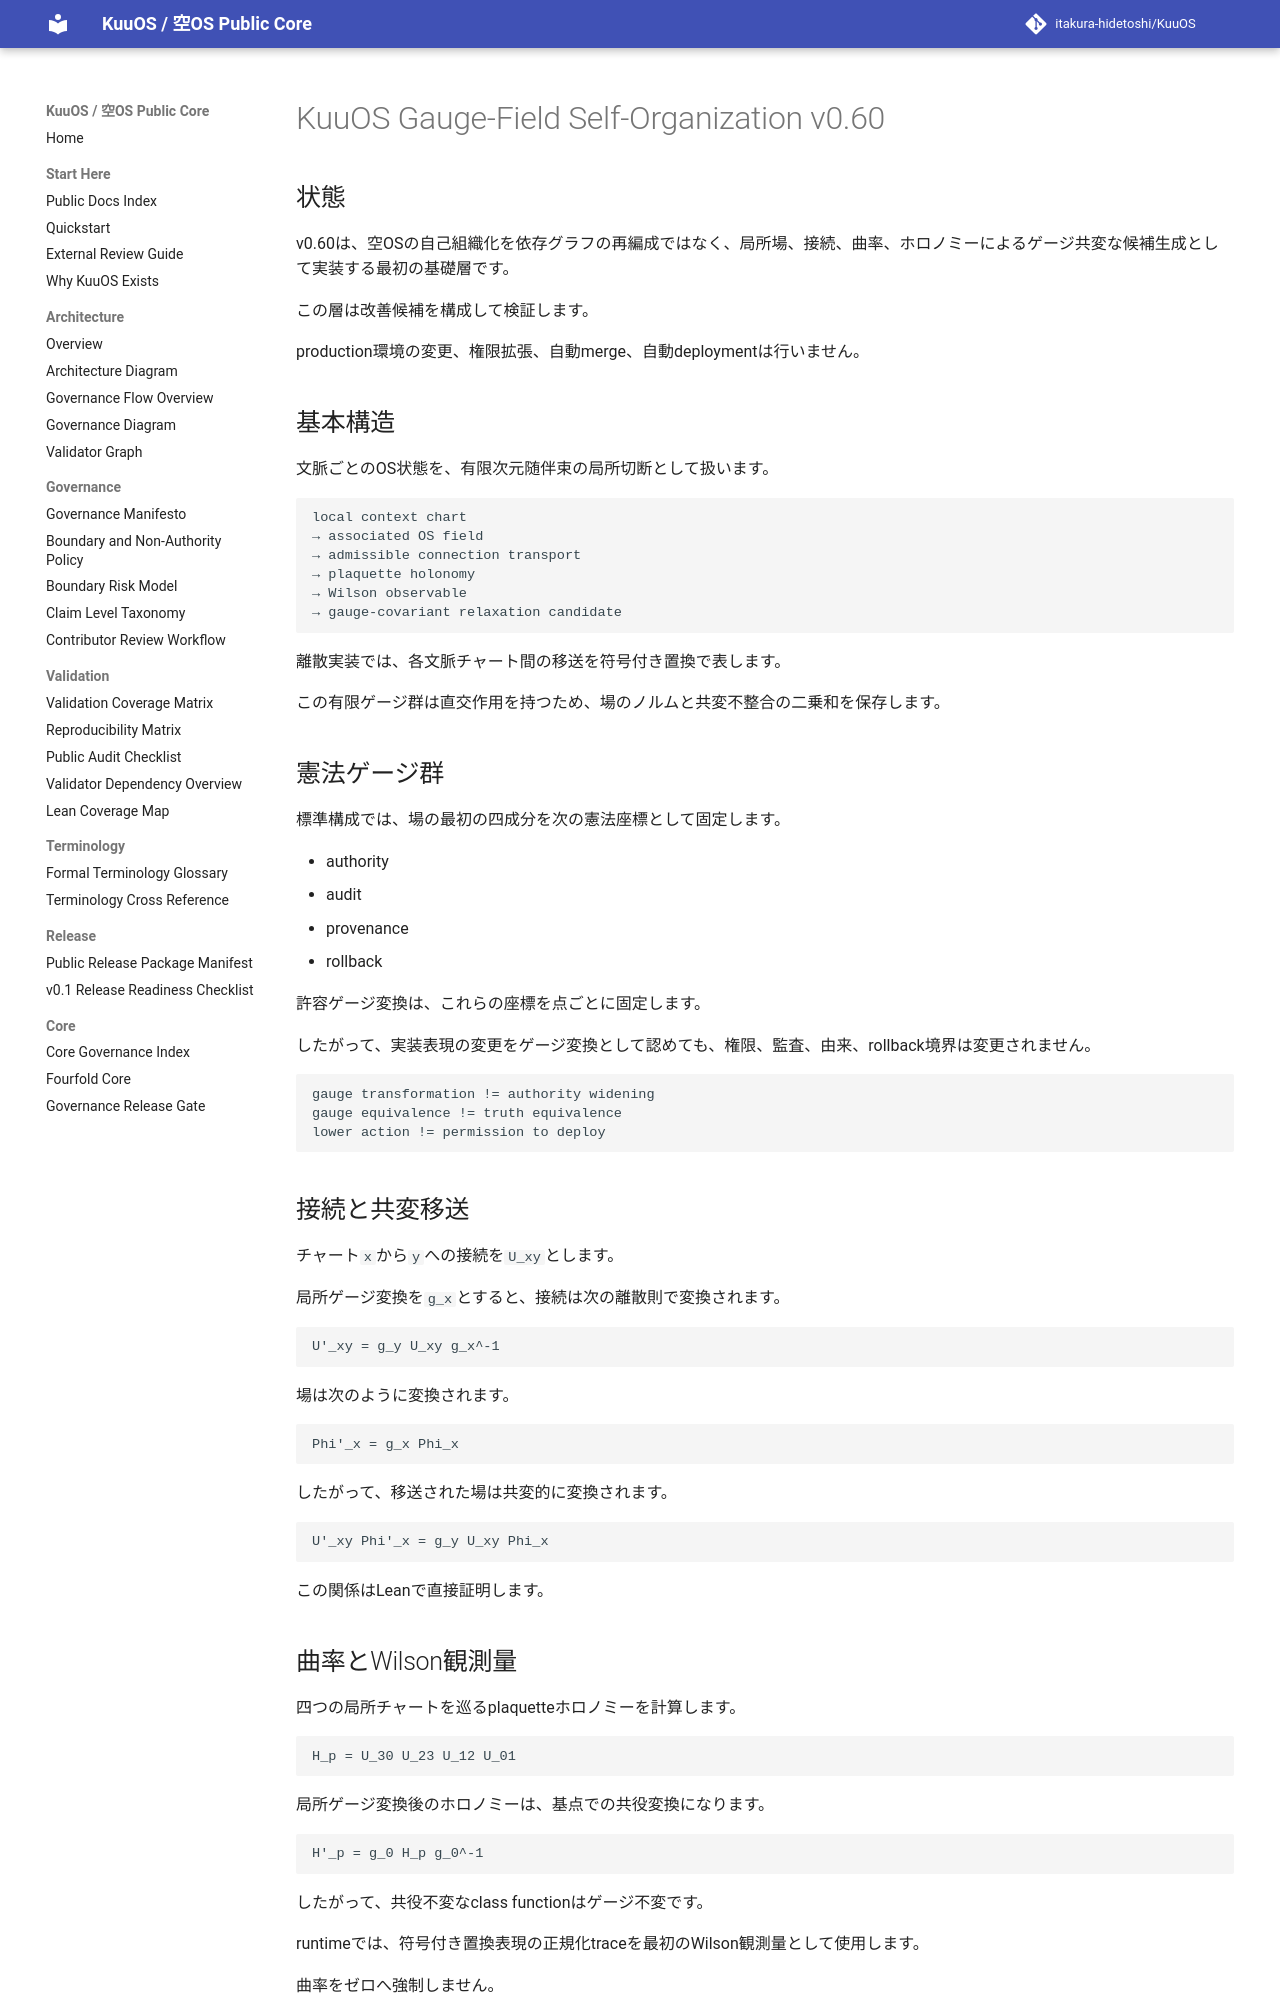

repository: itakura-hidetoshi/KuuOS · page: KUUOS_GAUGE_FIELD_SELF_ORGANIZATION_v0_60/index.html · generator: mkdocs

# KuuOS Gauge-Field Self-Organization v0.60

## 状態

v0.60は、空OSの自己組織化を依存グラフの再編成ではなく、局所場、接続、曲率、ホロノミーによるゲージ共変な候補生成として実装する最初の基礎層です。

この層は改善候補を構成して検証します。

production環境の変更、権限拡張、自動merge、自動deploymentは行いません。

## 基本構造

文脈ごとのOS状態を、有限次元随伴束の局所切断として扱います。

```text
local context chart
→ associated OS field
→ admissible connection transport
→ plaquette holonomy
→ Wilson observable
→ gauge-covariant relaxation candidate
```

離散実装では、各文脈チャート間の移送を符号付き置換で表します。

この有限ゲージ群は直交作用を持つため、場のノルムと共変不整合の二乗和を保存します。

## 憲法ゲージ群

標準構成では、場の最初の四成分を次の憲法座標として固定します。

- authority
- audit
- provenance
- rollback

許容ゲージ変換は、これらの座標を点ごとに固定します。

したがって、実装表現の変更をゲージ変換として認めても、権限、監査、由来、rollback境界は変更されません。

```text
gauge transformation != authority widening
gauge equivalence != truth equivalence
lower action != permission to deploy
```

## 接続と共変移送

チャート`x`から`y`への接続を`U_xy`とします。

局所ゲージ変換を`g_x`とすると、接続は次の離散則で変換されます。

```text
U'_xy = g_y U_xy g_x^-1
```

場は次のように変換されます。

```text
Phi'_x = g_x Phi_x
```

したがって、移送された場は共変的に変換されます。

```text
U'_xy Phi'_x = g_y U_xy Phi_x
```

この関係はLeanで直接証明します。

## 曲率とWilson観測量

四つの局所チャートを巡るplaquetteホロノミーを計算します。

```text
H_p = U_30 U_23 U_12 U_01
```

局所ゲージ変換後のホロノミーは、基点での共役変換になります。

```text
H'_p = g_0 H_p g_0^-1
```

したがって、共役不変なclass functionはゲージ不変です。

runtimeでは、符号付き置換表現の正規化traceを最初のWilson観測量として使用します。

曲率をゼロへ強制しません。

非零曲率は、病理的な不整合だけでなく、認識論的不確実性、履歴依存性、局所視点間の差を保持し得ます。
